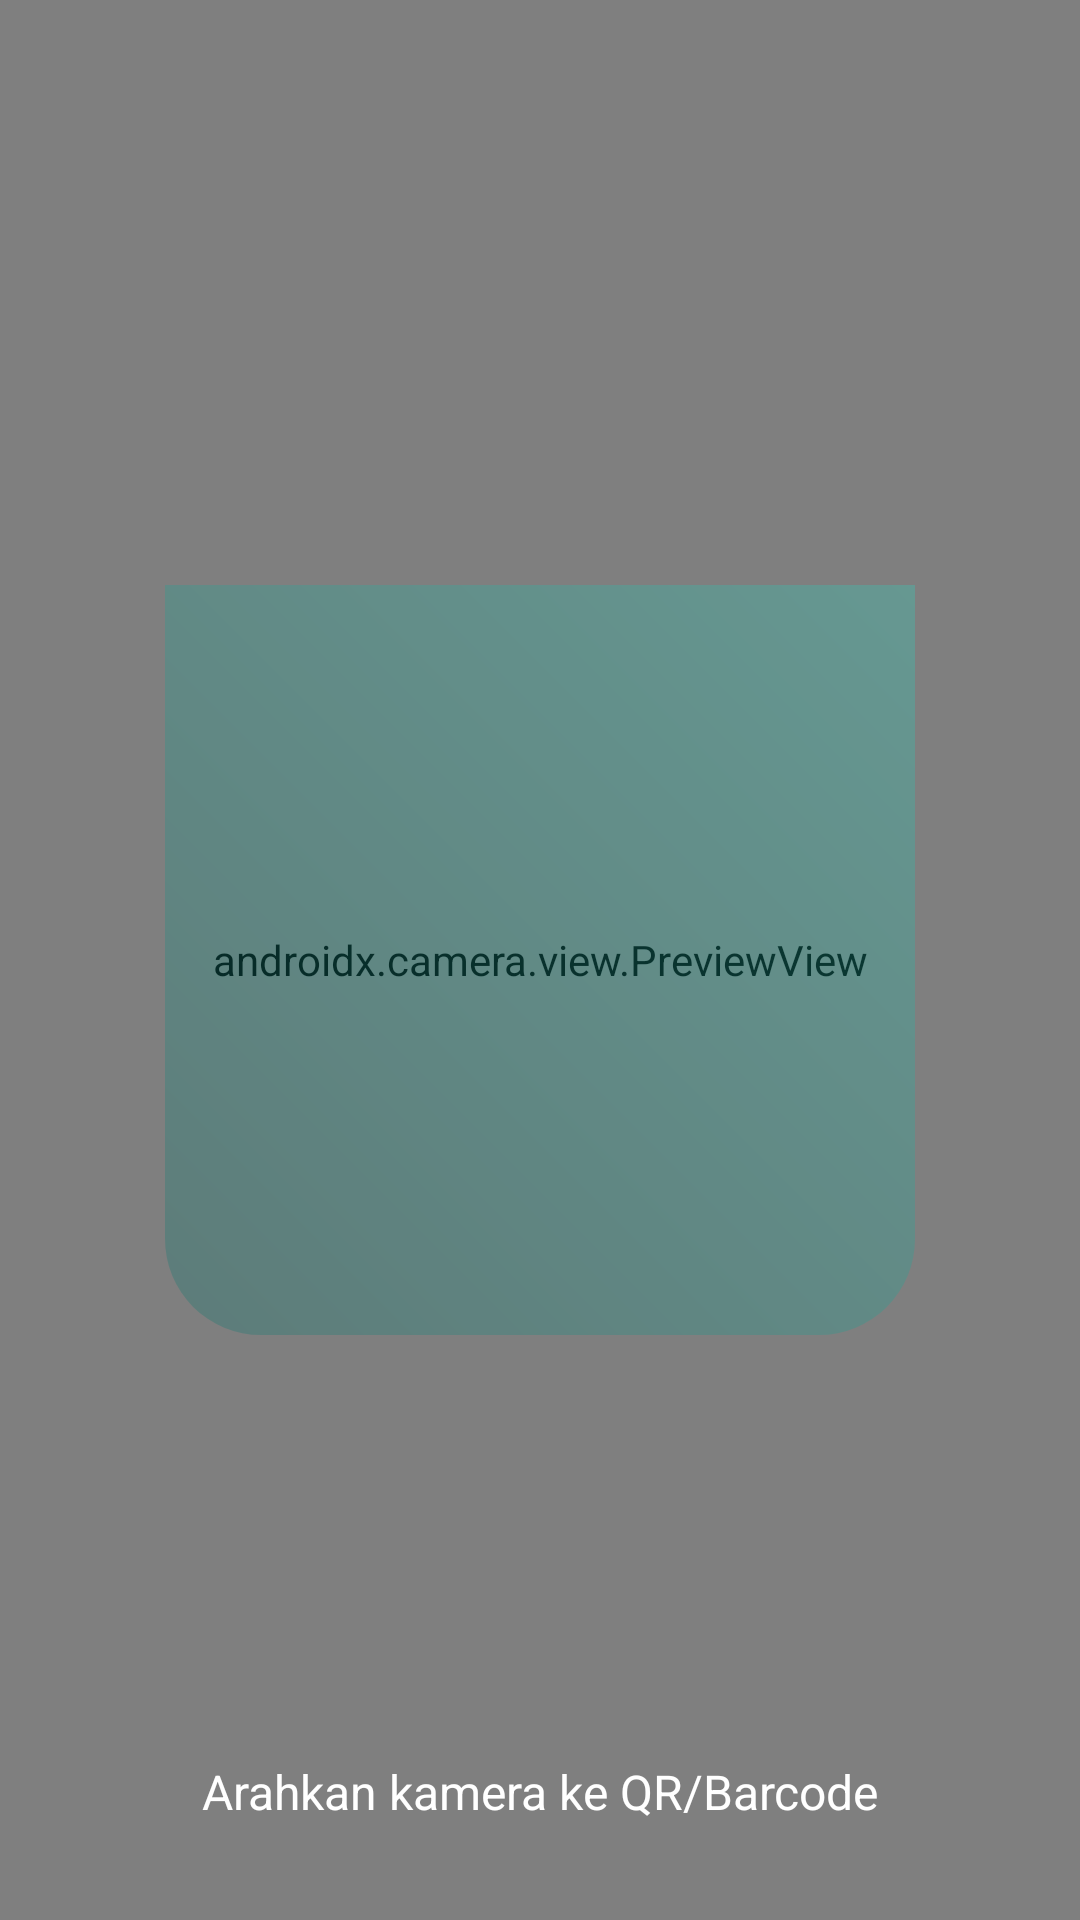

Here is an Android app screen rendered from its layout file. Give the layout XML and the strings, colors and styles it references.
<!-- AndroidManifest.xml: application theme Theme.Nabilking -->
<!-- res/layout/activity_scanner.xml -->
<?xml version="1.0" encoding="utf-8"?>
<androidx.constraintlayout.widget.ConstraintLayout xmlns:android="http://schemas.android.com/apk/res/android"
    xmlns:app="http://schemas.android.com/apk/res-auto"
    android:layout_width="match_parent"
    android:layout_height="match_parent">

    <androidx.camera.view.PreviewView
        android:id="@+id/viewFinder"
        android:layout_width="match_parent"
        android:layout_height="match_parent" />

    <View
        android:layout_width="250dp"
        android:layout_height="250dp"
        android:background="@drawable/header_bg"
        android:alpha="0.3"
        app:layout_constraintBottom_toBottomOf="parent"
        app:layout_constraintEnd_toEndOf="parent"
        app:layout_constraintStart_toStartOf="parent"
        app:layout_constraintTop_toTopOf="parent" />

    <TextView
        android:layout_width="wrap_content"
        android:layout_height="wrap_content"
        android:layout_marginBottom="32dp"
        android:text="Arahkan kamera ke QR/Barcode"
        android:textColor="@color/white"
        android:textSize="16sp"
        app:layout_constraintBottom_toBottomOf="parent"
        app:layout_constraintEnd_toEndOf="parent"
        app:layout_constraintStart_toStartOf="parent" />

</androidx.constraintlayout.widget.ConstraintLayout>
<!-- resources referenced by this layout -->
<resources>
  <color name="white">#FFFFFFFF</color>
  <!-- drawable header_bg (drawable) -->
  <?xml version="1.0" encoding="utf-8"?>
  <shape xmlns:android="http://schemas.android.com/apk/res/android"
      android:shape="rectangle">
      <gradient
          android:startColor="#0F766E"
          android:endColor="#2DD4BF"
          android:angle="45" />
      <corners
          android:bottomLeftRadius="32dp"
          android:bottomRightRadius="32dp" />
  </shape>
  <style name="Theme.Nabilking" parent="Base.Theme.Nabilking" />
  <style name="Base.Theme.Nabilking" parent="Theme.Material3.DayNight.NoActionBar">
          
          
      </style>
</resources>
